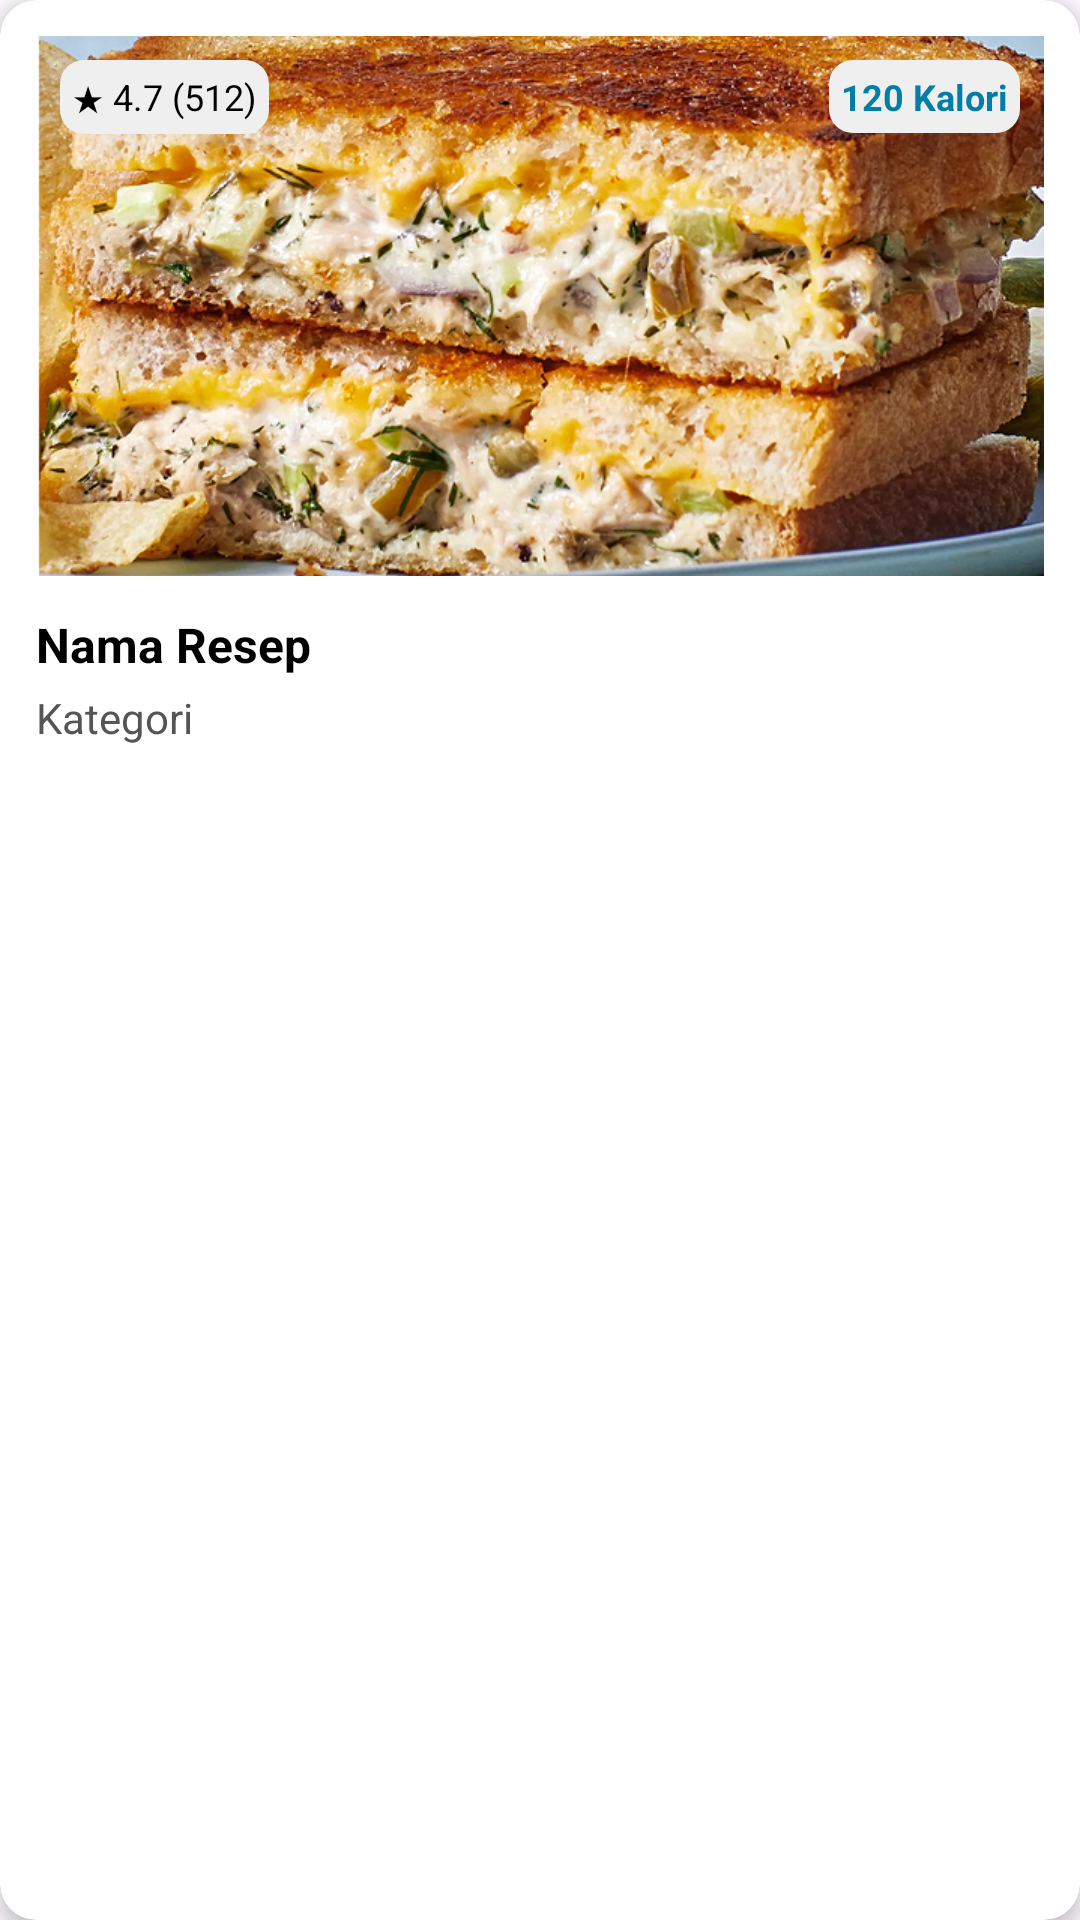

Here is an Android app screen rendered from its layout file. Give the layout XML and the strings, colors and styles it references.
<!-- AndroidManifest.xml: application theme Theme.LoginForm -->
<!-- res/layout/resep_card_item.xml -->
<?xml version="1.0" encoding="utf-8"?>
<androidx.cardview.widget.CardView xmlns:android="http://schemas.android.com/apk/res/android"
    xmlns:app="http://schemas.android.com/apk/res-auto"
    android:layout_width="match_parent"
    android:layout_height="wrap_content"
    android:layout_margin="8dp"
    app:cardCornerRadius="12dp"
    app:cardElevation="4dp">

    
<LinearLayout
android:layout_width="match_parent"
android:layout_height="wrap_content"
android:orientation="vertical"
android:padding="12dp"> 


<RelativeLayout
    android:layout_width="match_parent"
    android:layout_height="wrap_content">

    <ImageView
        android:id="@+id/gambarResep"
        android:layout_width="match_parent"
        android:layout_height="180dp"
        android:scaleType="centerCrop"
        android:src="@drawable/tuna"
        android:contentDescription="Gambar Resep" />

    
    <TextView
        android:id="@+id/kaloriResep"
        android:layout_width="wrap_content"
        android:layout_height="wrap_content"
        android:text="120 Kalori"
        android:textColor="#007EA7"
        android:textSize="12sp"
        android:textStyle="bold"
        android:layout_alignTop="@id/gambarResep"
        android:layout_alignParentEnd="true"
        android:layout_margin="8dp"
        android:background="@drawable/rating_background"
        android:padding="4dp" />

    
    <TextView
        android:id="@+id/ratingResep"
        android:layout_width="wrap_content"
        android:layout_height="wrap_content"
        android:text="★ 4.7 (512)"
        android:textSize="12sp"
        android:textColor="#000000"
        android:background="@drawable/rating_background"
        android:padding="4dp"
        android:layout_alignTop="@id/gambarResep"
        android:layout_alignParentStart="true"
        android:layout_margin="8dp" />
</RelativeLayout>


<LinearLayout
    android:layout_width="match_parent"
    android:layout_height="wrap_content"
    android:orientation="vertical"
    android:layout_marginTop="12dp">

    <TextView
        android:id="@+id/namaResep"
        android:layout_width="wrap_content"
        android:layout_height="wrap_content"
        android:text="Nama Resep"
        android:textSize="16sp"
        android:textStyle="bold"
        android:textColor="#000000"
        android:layout_marginBottom="4dp" />

    <TextView
        android:id="@+id/kategoriResep"
        android:layout_width="wrap_content"
        android:layout_height="wrap_content"
        android:text="Kategori"
        android:textSize="14sp"
        android:textColor="#555555" />
</LinearLayout>
</LinearLayout>
    </androidx.cardview.widget.CardView>
<!-- resources referenced by this layout -->
<resources>
  <!-- drawable rating_background (drawable) -->
  <?xml version="1.0" encoding="utf-8"?>
  <shape xmlns:android="http://schemas.android.com/apk/res/android">
      <solid android:color="#EFEFEF"/> 
      <corners android:radius="8dp"/>  
      <padding
          android:left="8dp"
          android:top="4dp"
          android:right="8dp"
          android:bottom="4dp"/> 
  </shape>
  <!-- drawable tuna: png bitmap (drawable, 907155 bytes) -->
  <style name="Theme.LoginForm" parent="Base.Theme.LoginForm" />
  <style name="Base.Theme.LoginForm" parent="Theme.Material3.Light.NoActionBar">
          <item name="elevationOverlayEnabled">false</item>
          <item name="android:windowLightStatusBar">true</item> 
          <item name="android:statusBarColor">@android:color/white</item> 
      </style>
</resources>
